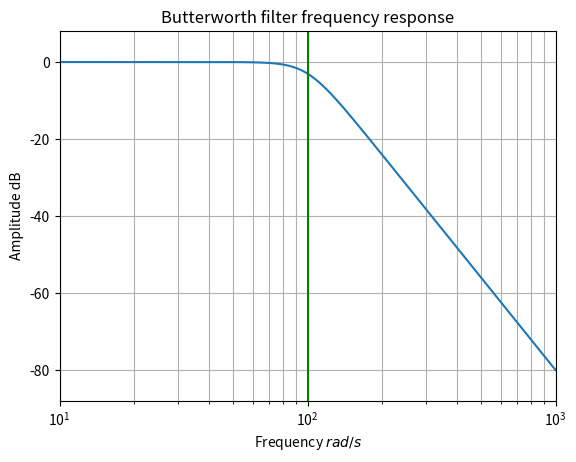

Python code for this plot:
import matplotlib.pyplot as plt
import numpy as np
from scipy import signal

b, a = signal.butter(4, 100, 'low', analog=True)
w, h = signal.freqs(b, a)
plt.semilogx(w, 20 * np.log10(abs(h)))
plt.title('Butterworth filter frequency response')
plt.xlabel(r'Frequency $rad/s$')
plt.ylabel('Amplitude dB')
plt.margins(0, 0.1)
plt.grid(which='both', axis='both')
plt.axvline(100, color='green')  # cutoff frequency
plt.show()
